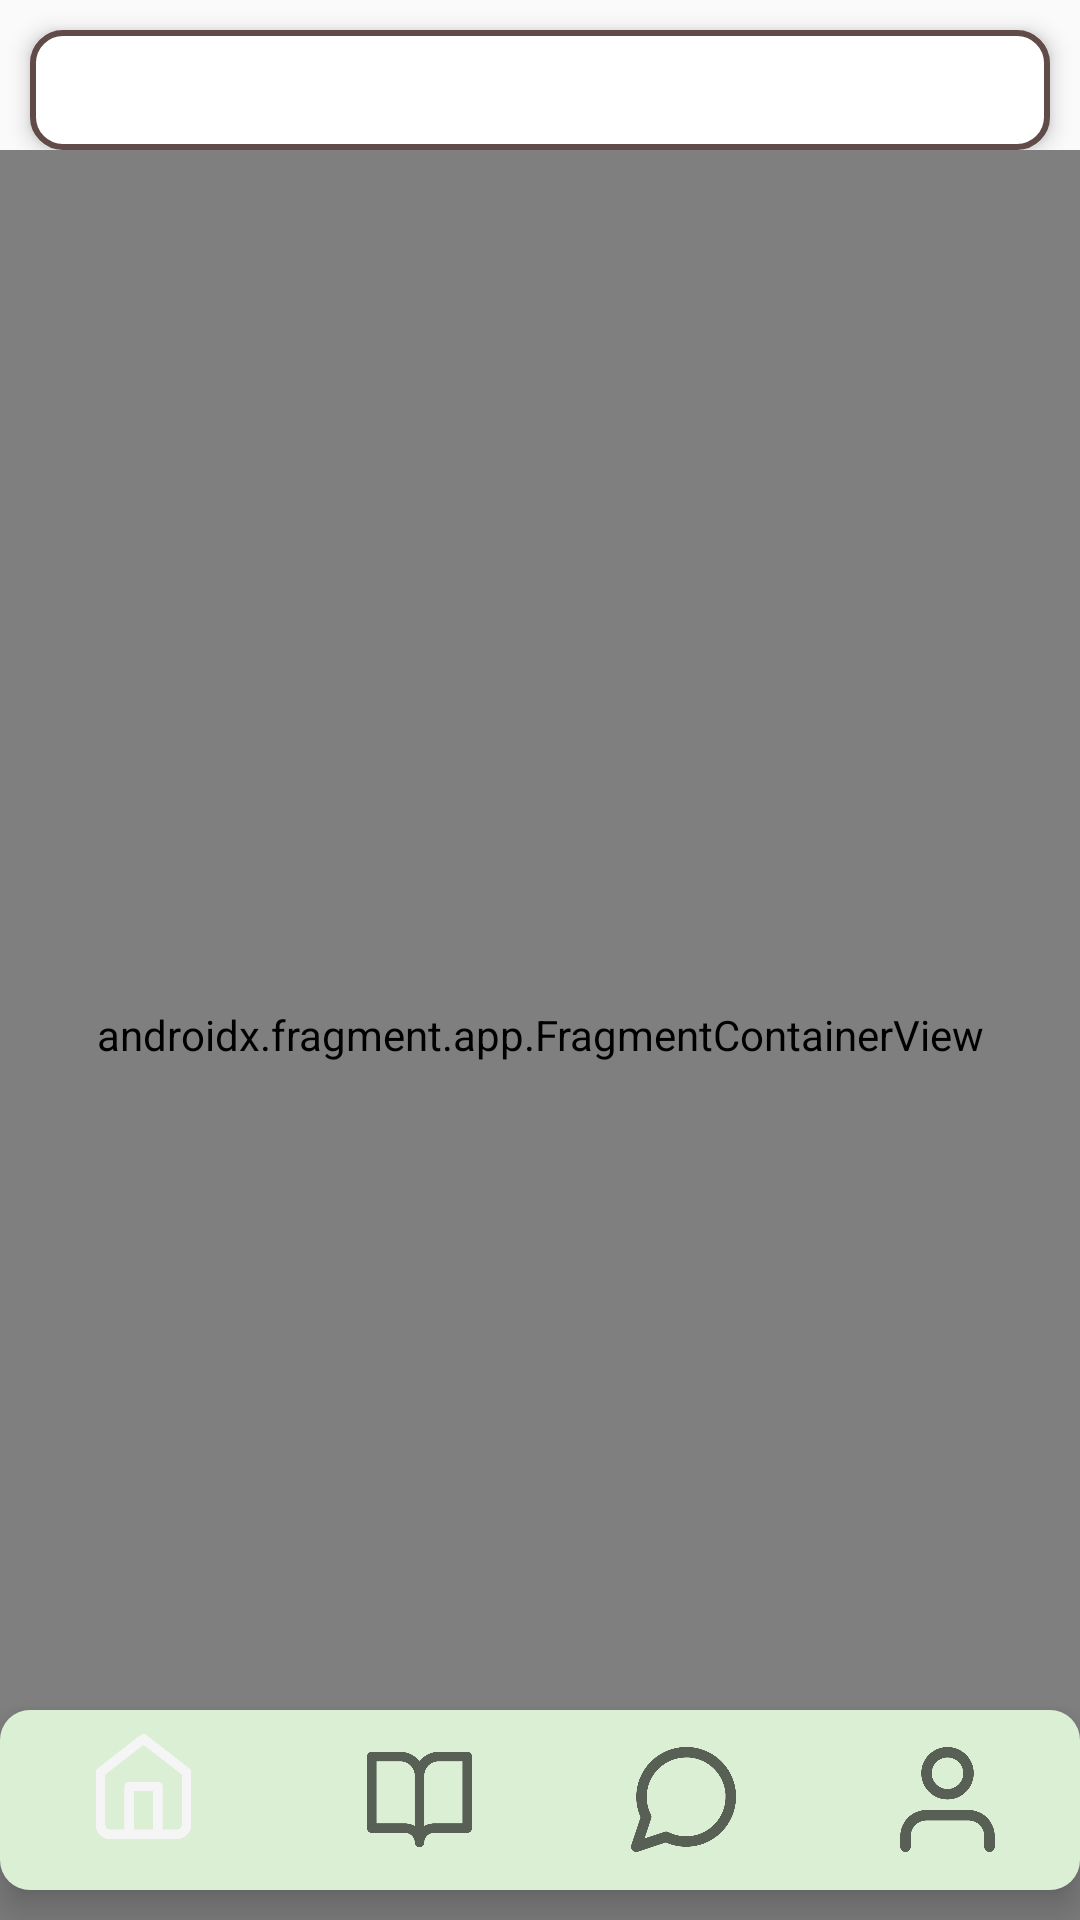

Produce the Android XML layout that renders to this screen, including the resource entries it uses.
<!-- AndroidManifest.xml: application theme Theme.AppCompat.Light.NoActionBar -->
<!-- res/layout/activity_main.xml -->
<?xml version="1.0" encoding="utf-8"?>
<RelativeLayout xmlns:android="http://schemas.android.com/apk/res/android"
    xmlns:app="http://schemas.android.com/apk/res-auto"
    xmlns:tools="http://schemas.android.com/tools"
    android:layout_width="match_parent"
    android:layout_height="match_parent"
    tools:context=".MainActivity">

    <LinearLayout
        android:id="@+id/education_toolbar"
        android:layout_width="match_parent"
        android:layout_height="wrap_content">
        <include layout="@layout/app_toolbar" />
    </LinearLayout>

    <LinearLayout
        android:id="@+id/viewLayoutHolder"
        android:layout_width="match_parent"
        android:layout_height="match_parent"
        android:layout_below="@id/education_toolbar">
        <androidx.fragment.app.FragmentContainerView
            android:id="@+id/main_nav_container"
            android:name="androidx.navigation.fragment.NavHostFragment"
            android:layout_width="match_parent"
            android:layout_height="match_parent"
            app:navGraph="@navigation/act_nav"/>
    </LinearLayout>

    <com.google.android.material.bottomnavigation.BottomNavigationView
        android:id="@+id/nav_bar"
        android:layout_width="400dp"
        android:layout_height="60dp"
        android:layout_marginBottom="10dp"
        android:background="@drawable/nav_background_curved"
        app:itemIconSize="@dimen/bottom_navigation_icon_size"
        android:layout_alignParentBottom="true"
        android:layout_centerHorizontal="true"
        app:menu="@menu/bot_nav_bar"/>

</RelativeLayout>
<!-- res/layout/app_toolbar.xml (included above) -->
<?xml version="1.0" encoding="utf-8"?>
<androidx.appcompat.widget.Toolbar xmlns:android="http://schemas.android.com/apk/res/android"
xmlns:app="http://schemas.android.com/apk/res-auto"
    android:id="@+id/my_toolbar"
    android:layout_width="match_parent"
    android:layout_height="40dp"
    android:minHeight="40dp"
    android:layout_marginHorizontal="10dp"
    android:layout_marginTop="10dp"
    android:background="@drawable/toolbar_back"
    android:elevation="4dp"
    app:titleTextAppearance="@style/Toolbar.TitleText"/>
<!-- resources referenced by this layout -->
<resources>
  <dimen name="bottom_navigation_icon_size" tools:override="true">35dp</dimen>
  <!-- drawable nav_background_curved (drawable) -->
  <?xml version="1.0" encoding="utf-8"?>
  <shape xmlns:android="http://schemas.android.com/apk/res/android" android:shape="rectangle">
      <corners android:radius="10dp"/>
      <solid android:color="@color/light_green"/>
  
  </shape>
  <!-- drawable toolbar_back (drawable) -->
  <?xml version="1.0" encoding="utf-8"?>
  <shape xmlns:android="http://schemas.android.com/apk/res/android">
      <corners android:radius="10dp"/>
      <solid android:color="@color/white"/>
      <stroke android:color="@color/brown" android:width="2dp"/>
      <size android:height="40dp"/>
  </shape>
  <style name="Toolbar.TitleText" parent="TextAppearance.Widget.AppCompat.Toolbar.Title">
          <item name="android:textSize">24sp</item>
          <item name="android:textColor">@color/brown</item>
          <item name="maxHeight">40dp</item>
      </style>
  <color name="light_green">#DBEFD5</color>
  <color name="white">#FFFFFFFF</color>
  <color name="brown">#614B49</color>
</resources>
